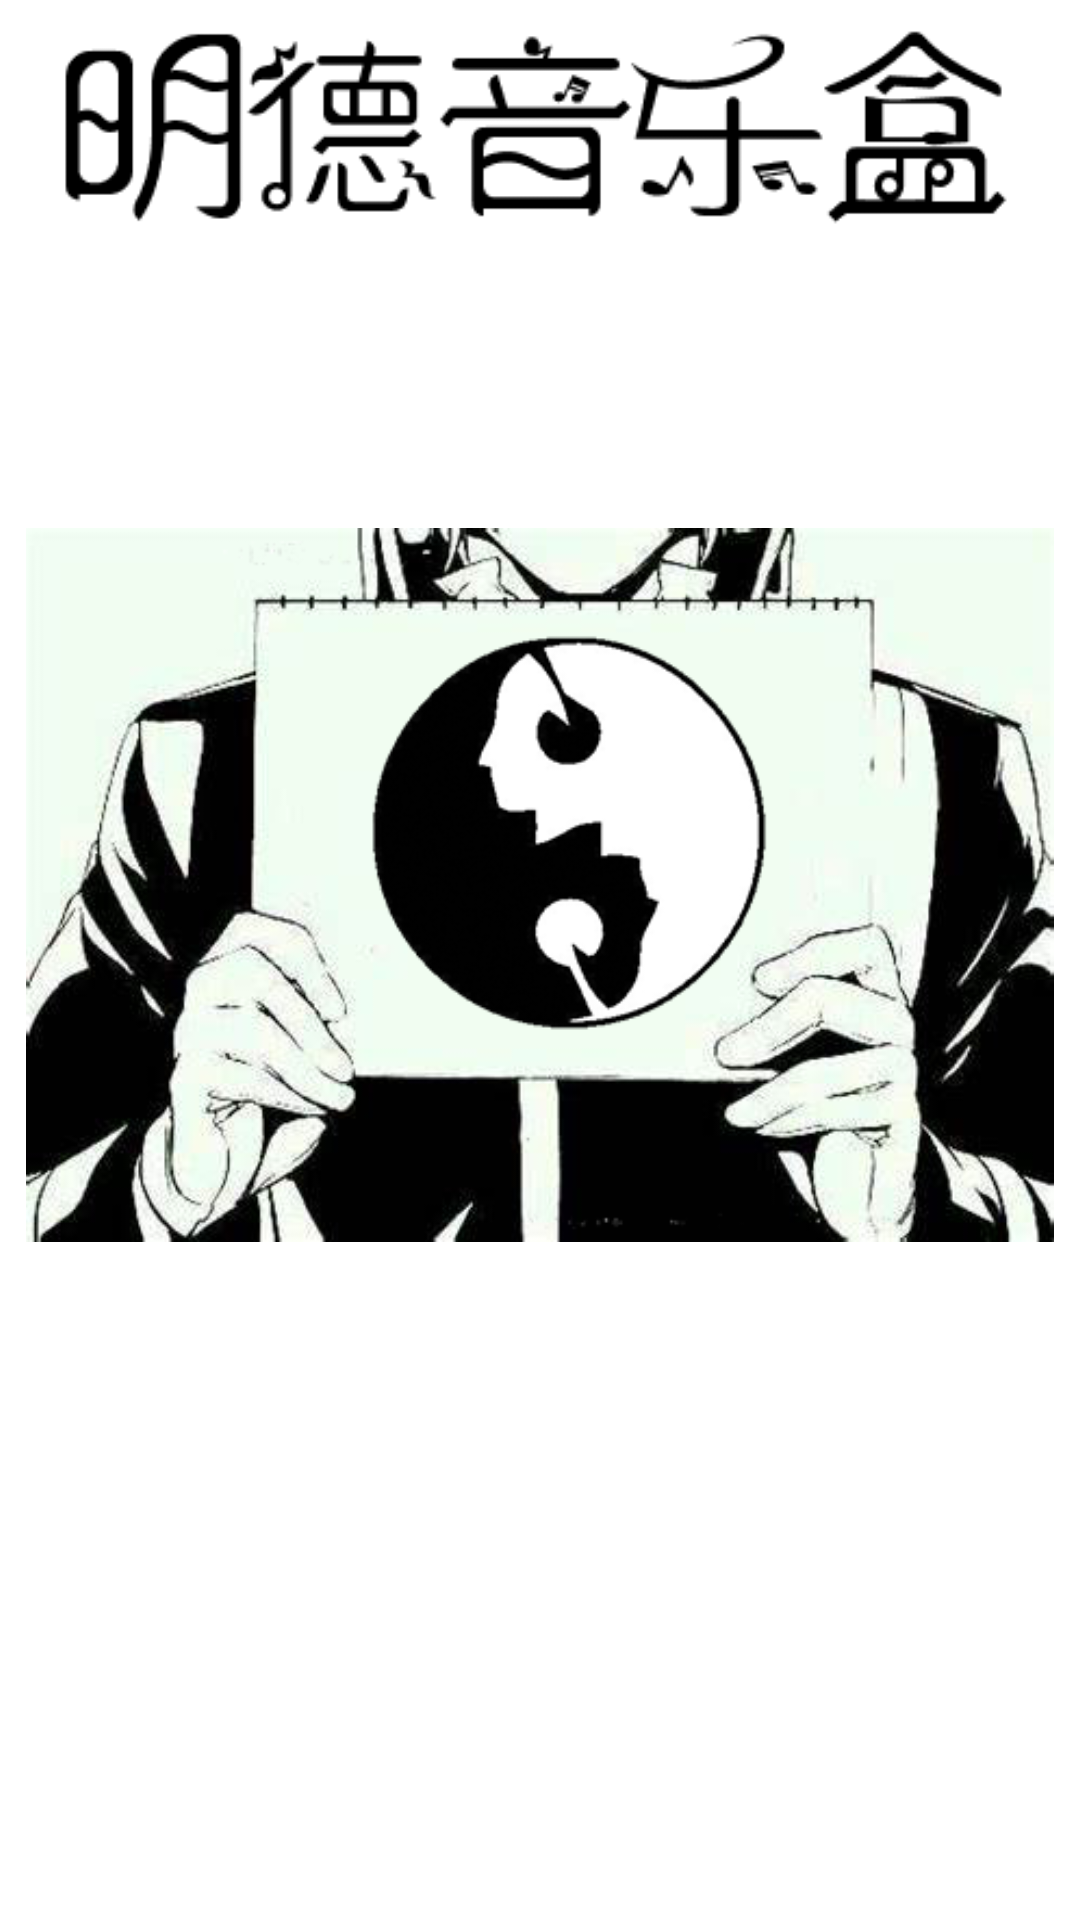

Here is an Android app screen rendered from its layout file. Give the layout XML and the strings, colors and styles it references.
<!-- AndroidManifest.xml: application theme AppTheme.NoActionBar -->
<!-- res/layout/activity_welcome.xml -->
<?xml version="1.0" encoding="utf-8"?>
<RelativeLayout
    xmlns:android="http://schemas.android.com/apk/res/android"
    xmlns:app="http://schemas.android.com/apk/res-auto"
    android:orientation="vertical"
    android:layout_width="match_parent"
    android:layout_height="match_parent"
    android:background="@color/white">


    <TextView
        android:id="@+id/version"
        android:layout_width="52dp"
        android:layout_height="wrap_content"
        android:layout_alignParentStart="true"
        android:layout_alignParentTop="true"
        android:layout_alignParentEnd="true"
        android:layout_alignParentBottom="true"
        android:layout_marginStart="180dp"
        android:layout_marginTop="522dp"
        android:layout_marginEnd="178dp"
        android:layout_marginBottom="161dp"
        android:text="GO"
        android:textColor="#000000"
        android:textSize="36sp" />

    <ImageView
        android:id="@+id/imageView2"
        android:layout_width="wrap_content"
        android:layout_height="wrap_content"
        android:layout_alignParentTop="true"
        android:layout_alignParentBottom="true"
        android:layout_marginTop="176dp"
        android:layout_marginBottom="226dp"
        app:srcCompat="@drawable/logo2" />

    <ImageView
        android:id="@+id/imageView3"
        android:layout_width="wrap_content"
        android:layout_height="wrap_content"
        android:layout_alignParentStart="true"
        android:layout_alignParentBottom="true"
        android:layout_marginStart="14dp"
        android:layout_marginBottom="555dp"
        app:srcCompat="@drawable/name" />
</RelativeLayout>
<!-- resources referenced by this layout -->
<resources>
  <color name="white">#ffffff</color>
  <!-- drawable logo2: png bitmap (drawable, 138820 bytes) -->
  <!-- drawable name: png bitmap (drawable, 3323 bytes) -->
  <style name="AppTheme.NoActionBar">
          <item name="windowActionBar">false</item>
          <item name="windowNoTitle">true</item>
          <item name="colorPrimaryDark">@color/black</item>
          <item name="android:textColor">@color/black</item>
          <item name="colorControlNormal">@android:color/white</item>
          <item name="android:statusBarColor">@color/black</item>
      </style>
  <color name="black">#000000</color>
</resources>
